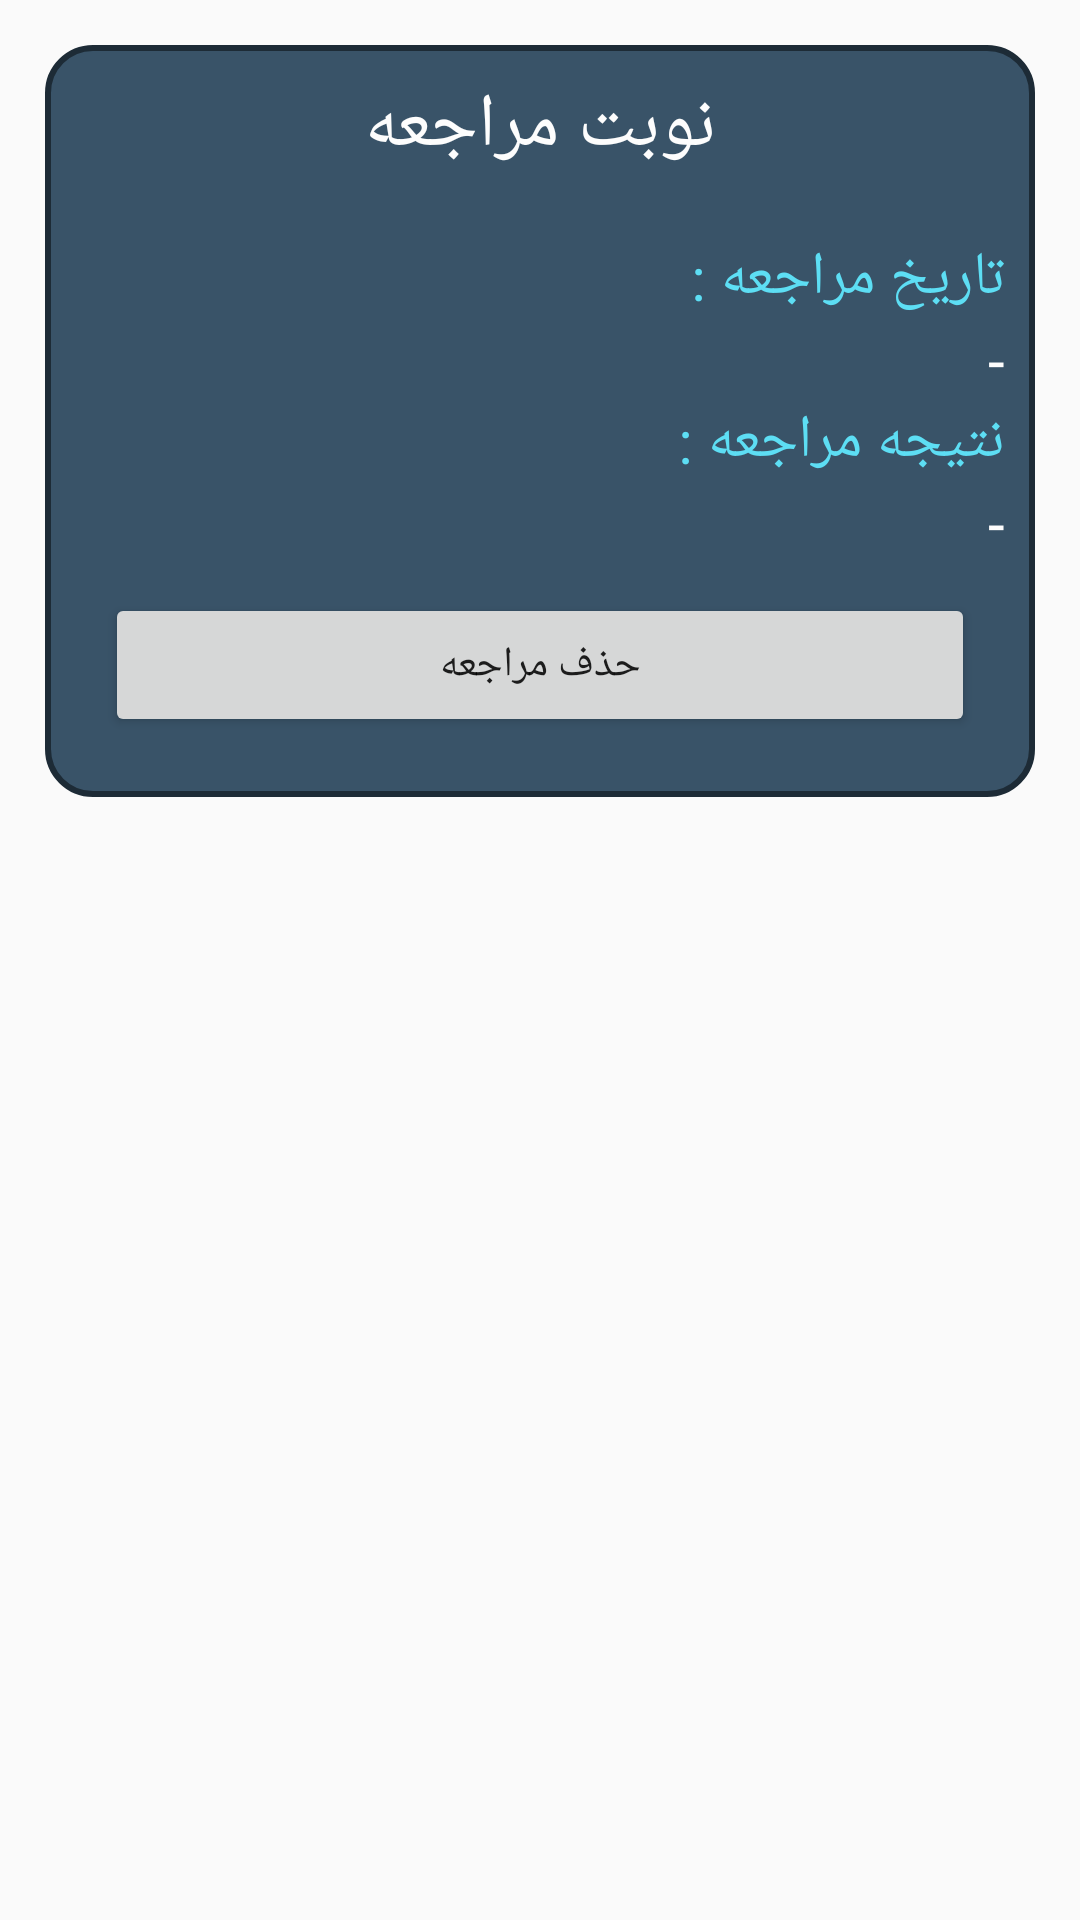

Reconstruct the res/layout file that produces this screen, plus the resources it refers to.
<!-- AndroidManifest.xml: application theme AppTheme -->
<!-- res/layout/morajeeitem.xml -->
<?xml version="1.0" encoding="utf-8"?>
<LinearLayout xmlns:android="http://schemas.android.com/apk/res/android"
    android:layout_width="match_parent"
    android:layout_height="wrap_content">
  <LinearLayout
      android:layout_width="match_parent"
      android:layout_height="wrap_content"
      android:layout_margin="15dp"

      android:background="@drawable/cluebackground"
      android:orientation="vertical">

    <TextView
        android:id="@+id/textView3"
        android:layout_width="match_parent"
        android:layout_height="wrap_content"
        android:layout_margin="10dp"
        android:fontFamily="@font/myfont"
        android:text="نوبت مراجعه"
        android:textAlignment="center"
        android:textColor="#fdfdfd"
        android:textFontWeight="10"
        android:textSize="25dp" />

    <LinearLayout
        android:layout_width="match_parent"
        android:layout_height="wrap_content"
        android:layout_margin="10dp"
        android:layout_marginBottom="25dp"
        android:layoutDirection="rtl"
        android:orientation="vertical">

      <TextView
          android:id="@+id/textView7"
          android:layout_width="wrap_content"
          android:layout_height="wrap_content"
          android:layout_weight="1"
          android:fontFamily="@font/myfont"
          android:text="تاریخ مراجعه : "
          android:textColor="@color/colorAccentLight"
          android:textSize="20dp" />

      <TextView
          android:id="@+id/textView8"
          android:layout_width="wrap_content"
          android:layout_height="wrap_content"
          android:layout_weight="1"
          android:fontFamily="@font/myfont"
          android:text="-"
          android:textColor="#fdfdfd"
          android:textSize="20dp" />

      <TextView
          android:id="@+id/textView74"
          android:layout_width="wrap_content"
          android:layout_height="wrap_content"
          android:layout_weight="1"
          android:fontFamily="@font/myfont"
          android:text="نتیجه مراجعه : "
          android:textColor="@color/colorAccentLight"
          android:textSize="20dp" />

      <TextView
          android:id="@+id/textView84"
          android:layout_width="wrap_content"
          android:layout_height="wrap_content"
          android:layout_weight="1"
          android:fontFamily="@font/myfont"
          android:text="-"
          android:textColor="#fdfdfd"
          android:textSize="20dp" />

    </LinearLayout>

    <Button
        android:id="@+id/hazfmorajeee"
        android:layout_width="match_parent"
        android:layout_height="wrap_content"
        android:layout_marginStart="20dp"
        android:layout_marginEnd="20dp"
        android:fontFamily="@font/vazir"
        android:layout_marginBottom="20dp"
        android:text="حذف مراجعه" />

  </LinearLayout>
</LinearLayout>
<!-- resources referenced by this layout -->
<resources>
  <color name="colorAccentLight">#5DDEF4</color>
  <!-- drawable cluebackground (drawable) -->
  <?xml version="1.0" encoding="utf-8"?>
  <shape xmlns:android="http://schemas.android.com/apk/res/android" >
      <stroke android:width="2dp"
          android:color="@color/colorPrimary"/>
      <solid android:color="@color/colorPrimaryLight"/>
      <corners
          android:bottomLeftRadius="15dp"
          android:bottomRightRadius="15dp"
          android:topLeftRadius="15dp"
          android:topRightRadius="15dp" />
  </shape>
  <style name="AppTheme" parent="Theme.AppCompat.Light.DarkActionBar">
          
          <item name="colorPrimary">@color/colorPrimary</item>
          <item name="colorPrimaryDark">@color/colorPrimaryDark</item>
          <item name="colorAccent">@color/colorAccent</item>
          <item name="android:layoutDirection">ltr</item>
  
      </style>
  <color name="colorPrimary">#1d2b36</color>
  <color name="colorPrimaryLight">#395368</color>
  <color name="colorPrimaryDark">#121B22</color>
  <color name="colorAccent">#00ACC1</color>
</resources>
